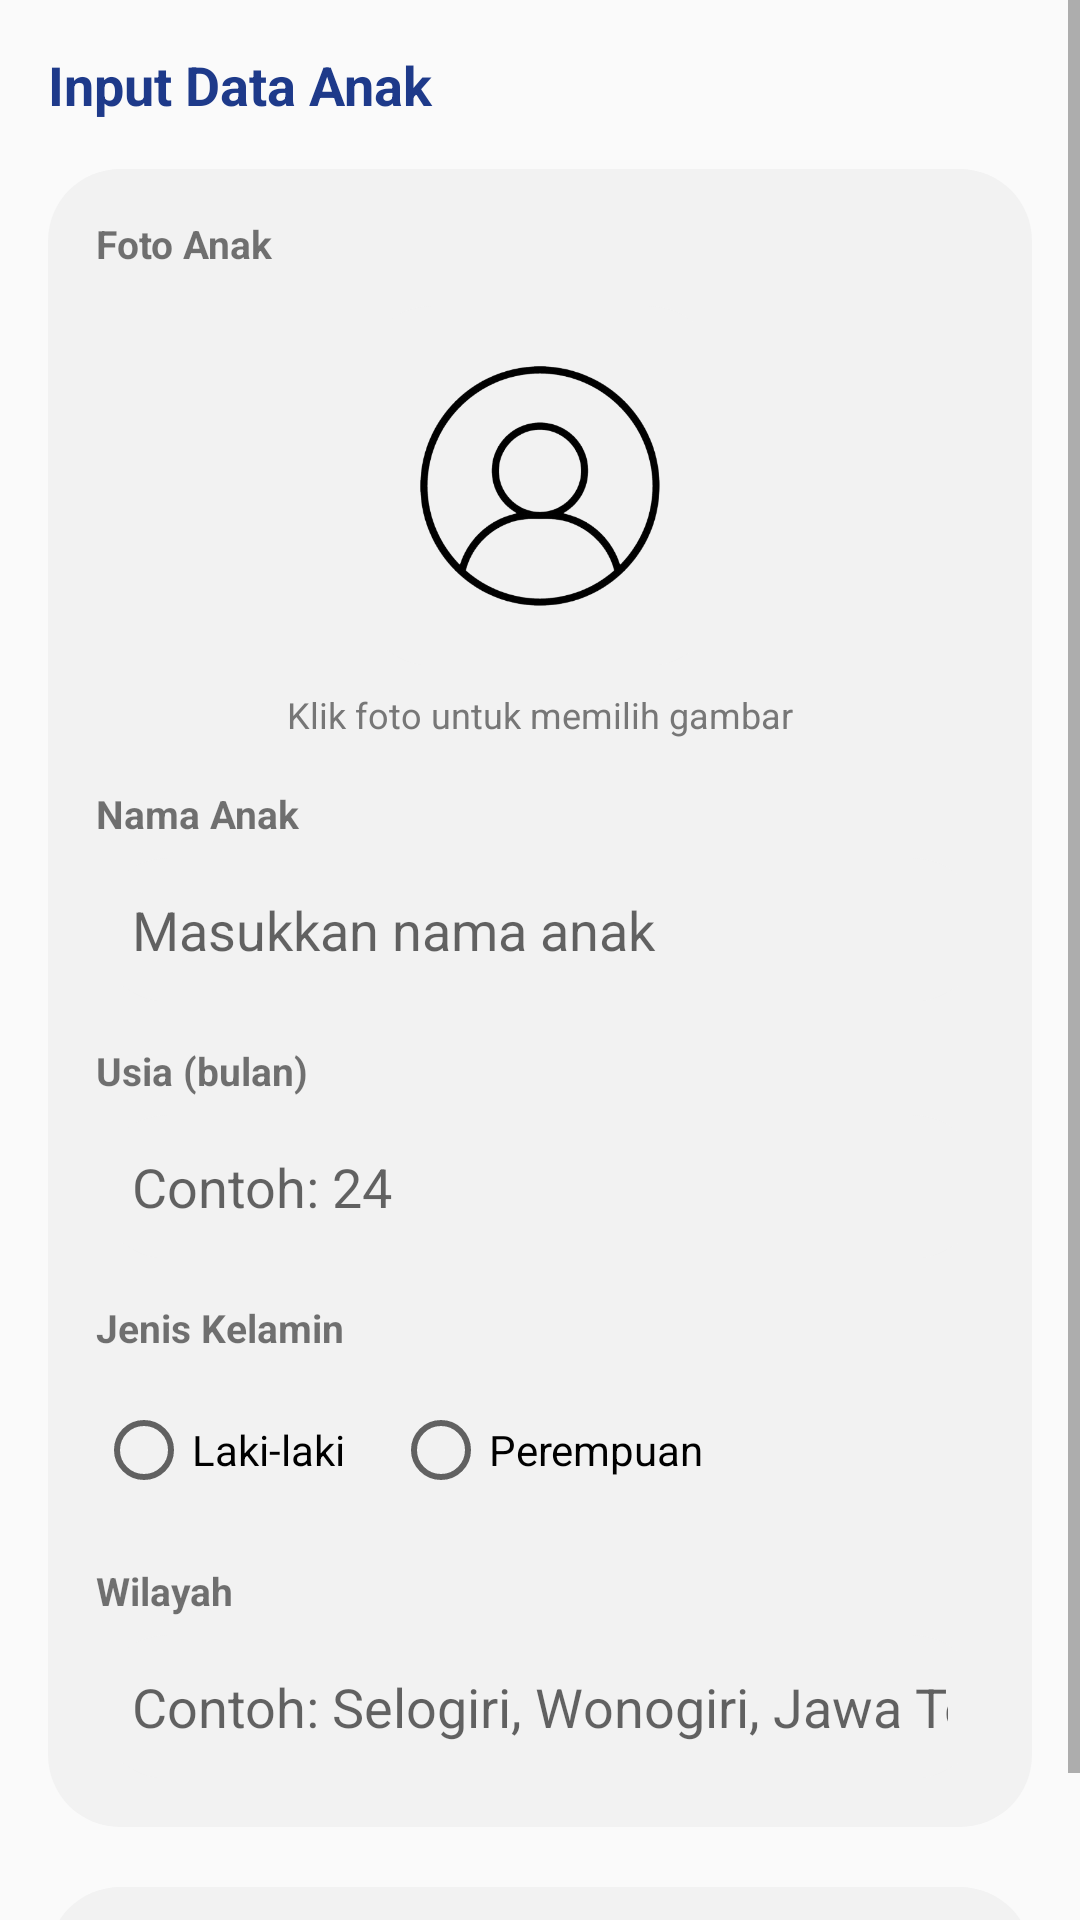

Here is an Android app screen rendered from its layout file. Give the layout XML and the strings, colors and styles it references.
<!-- AndroidManifest.xml: application theme Theme.Smale -->
<!-- res/layout/activity_input_data_anak.xml -->
<?xml version="1.0" encoding="utf-8"?>
<ScrollView xmlns:android="http://schemas.android.com/apk/res/android"
    android:layout_width="match_parent"
    android:layout_height="match_parent"
    android:fillViewport="true">

    <LinearLayout
        android:layout_width="match_parent"
        android:layout_height="wrap_content"
        android:orientation="vertical"
        android:padding="16dp">

        
        <TextView
            android:layout_width="wrap_content"
            android:layout_height="wrap_content"
            android:layout_marginBottom="16dp"
            android:text="Input Data Anak"
            android:textColor="#1E3A8A"
            android:textSize="18sp"
            android:textStyle="bold" />

        
        <LinearLayout
            android:layout_width="match_parent"
            android:layout_height="wrap_content"
            android:background="@drawable/card"
            android:orientation="vertical"
            android:padding="16dp">

            
            <TextView
                android:layout_width="wrap_content"
                android:layout_height="wrap_content"
                android:text="Foto Anak"
                android:textSize="13sp"
                android:textStyle="bold" />

            <ImageView
                android:id="@+id/imgFotoAnak"
                android:layout_width="120dp"
                android:layout_height="120dp"
                android:layout_gravity="center"
                android:layout_marginTop="12dp"
                android:background="@drawable/card"
                android:padding="8dp"
                android:scaleType="centerCrop"
                android:src="@drawable/profil" />

            <TextView
                android:layout_width="wrap_content"
                android:layout_height="wrap_content"
                android:layout_gravity="center"
                android:layout_marginTop="8dp"
                android:text="Klik foto untuk memilih gambar"
                android:textColor="#777777"
                android:textSize="12sp" />

            
            <TextView
                android:layout_width="wrap_content"
                android:layout_height="wrap_content"
                android:layout_marginTop="16dp"
                android:text="Nama Anak"
                android:textSize="13sp"
                android:textStyle="bold" />

            <EditText
                android:id="@+id/etNama"
                android:layout_width="match_parent"
                android:layout_height="48dp"
                android:layout_marginTop="6dp"
                android:background="@drawable/card"
                android:hint="Masukkan nama anak"
                android:inputType="textPersonName"
                android:paddingStart="12dp"
                android:paddingEnd="12dp" />

            
            <TextView
                android:layout_width="wrap_content"
                android:layout_height="wrap_content"
                android:layout_marginTop="14dp"
                android:text="Usia (bulan)"
                android:textSize="13sp"
                android:textStyle="bold" />

            <EditText
                android:id="@+id/etUsia"
                android:layout_width="match_parent"
                android:layout_height="48dp"
                android:layout_marginTop="6dp"
                android:background="@drawable/card"
                android:hint="Contoh: 24"
                android:inputType="number"
                android:paddingStart="12dp"
                android:paddingEnd="12dp" />

            
            <TextView
                android:layout_width="wrap_content"
                android:layout_height="wrap_content"
                android:layout_marginTop="14dp"
                android:text="Jenis Kelamin"
                android:textSize="13sp"
                android:textStyle="bold" />

            <RadioGroup
                android:id="@+id/rgGender"
                android:layout_width="match_parent"
                android:layout_height="wrap_content"
                android:layout_marginTop="8dp"
                android:orientation="horizontal">

                <RadioButton
                    android:id="@+id/rbLaki"
                    android:layout_width="wrap_content"
                    android:layout_height="wrap_content"
                    android:minHeight="48dp"
                    android:minWidth="48dp"
                    android:text="Laki-laki" />

                <RadioButton
                    android:id="@+id/rbPerempuan"
                    android:layout_width="wrap_content"
                    android:layout_height="wrap_content"
                    android:layout_marginStart="16dp"
                    android:minHeight="48dp"
                    android:minWidth="48dp"
                    android:text="Perempuan" />
            </RadioGroup>

            
            <TextView
                android:layout_width="wrap_content"
                android:layout_height="wrap_content"
                android:layout_marginTop="14dp"
                android:text="Wilayah"
                android:textSize="13sp"
                android:textStyle="bold" />

            <EditText
                android:id="@+id/etWilayah"
                android:layout_width="match_parent"
                android:layout_height="48dp"
                android:layout_marginTop="6dp"
                android:background="@drawable/card"
                android:hint="Contoh: Selogiri, Wonogiri, Jawa Tengah"
                android:inputType="text"
                android:paddingStart="12dp"
                android:paddingEnd="12dp" />
        </LinearLayout>

        
        <TextView
            android:id="@+id/btnSaveChild"
            android:layout_width="match_parent"
            android:layout_height="48dp"
            android:layout_marginTop="20dp"
            android:background="@drawable/card"
            android:gravity="center"
            android:text="Simpan Data Anak"
            android:textColor="#45612f"
            android:textStyle="bold" />

    </LinearLayout>

</ScrollView>
<!-- resources referenced by this layout -->
<resources>
  <!-- drawable card (drawable) -->
  <shape xmlns:android="http://schemas.android.com/apk/res/android">
      <solid android:color="#F2F2F2"/>
      <corners android:radius="24dp"/>
  </shape>
  <!-- drawable profil: png bitmap (drawable, 72729 bytes) -->
  <style name="Theme.Smale" parent="Theme.AppCompat.Light.NoActionBar">
  
      </style>
</resources>
